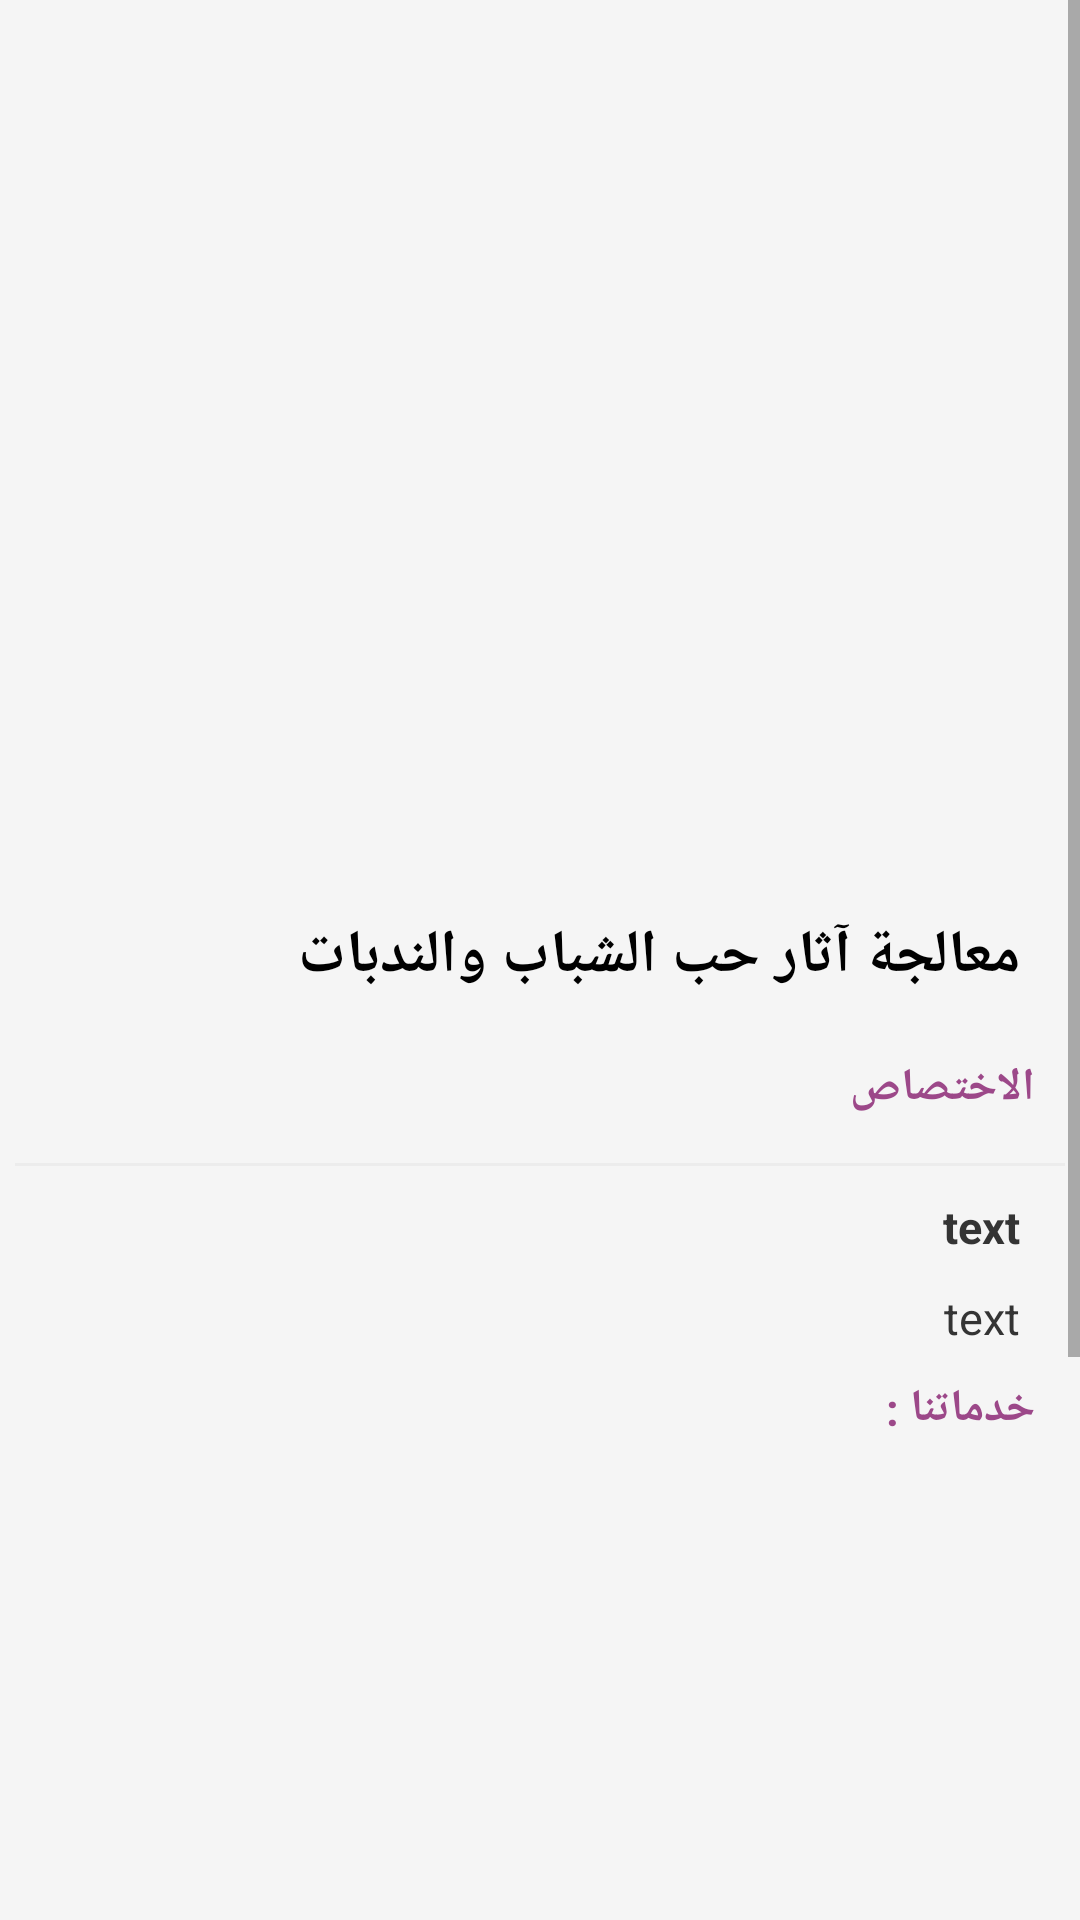

Here is an Android app screen rendered from its layout file. Give the layout XML and the strings, colors and styles it references.
<!-- AndroidManifest.xml: application theme AppTheme -->
<!-- res/layout/details_doctors.xml -->
<?xml version="1.0" encoding="utf-8"?>
<RelativeLayout xmlns:android="http://schemas.android.com/apk/res/android"
    xmlns:app="http://schemas.android.com/apk/res-auto"
    xmlns:card_view="http://schemas.android.com/apk/res-auto"
    xmlns:tools="http://schemas.android.com/tools"
    android:id="@+id/scrollView1"
    android:layout_width="match_parent"
    android:layout_height="match_parent"
    android:background="#f5f5f5"
    android:scrollbars="vertical"
    tools:context=".ui.doctors.Details_Doctors">
    


    <ScrollView
        android:layout_width="fill_parent"
        android:layout_height="fill_parent">

        <RelativeLayout
            android:layout_width="match_parent"
            android:layout_height="match_parent">

            
            
            

            <RelativeLayout
                android:id="@+id/rr"
                android:layout_width="match_parent"
                android:layout_height="300dp">

                <ImageView
                    android:id="@+id/imgvw"

                    android:layout_width="fill_parent"
                    android:layout_height="fill_parent"
                    android:scaleType="fitXY"
                    android:src="@drawable/logo_ionic"></ImageView>

                <LinearLayout
                    android:id="@+id/vv"
                    android:layout_width="fill_parent"
                    android:layout_height="fill_parent"
                    android:orientation="horizontal">

                    <LinearLayout
                        android:id="@+id/bb"
                        android:layout_width="fill_parent"
                        android:layout_height="fill_parent"
                        android:gravity="bottom"
                        android:orientation="horizontal">


                    </LinearLayout>
                </LinearLayout>

            </RelativeLayout>

            
            
            

            <RelativeLayout
                android:id="@+id/cc"
                android:layout_width="match_parent"
                android:layout_height="wrap_content"
                android:layout_below="@+id/rr"
                android:layout_margin="5dp"
                android:layout_weight=".25"
                android:clickable="true"
                android:gravity="center"
                android:orientation="vertical">

                <TextView
                    android:id="@+id/name"
                    android:layout_width="match_parent"
                    android:layout_height="wrap_content"
                    android:layout_marginRight="15dp"
                    android:layout_marginBottom="10dp"
                    android:gravity="right"
                    android:text="معالجة آثار حب الشباب والندبات"
                    android:textColor="@color/black"
                    android:textSize="20dp"
                    android:textStyle="bold" />

                <TextView
                    android:id="@+id/specialty"

                    android:layout_width="match_parent"
                    android:layout_height="match_parent"
                    android:layout_below="@+id/name"
                    android:layout_marginLeft="5dp"
                    android:layout_marginTop="10dp"
                    android:layout_marginRight="10dp"
                    android:gravity="right"
                    android:text="الاختصاص"
                    android:textColor="@color/alwadi"
                    android:textDirection="rtl"
                    android:textSize="15dp"
                    android:textStyle="bold" />


                <View
                    android:id="@+id/view1"

                    android:layout_width="wrap_content"
                    android:layout_height="1dp"
                    android:layout_below="@+id/specialty"
                    android:layout_centerVertical="true"
                    android:layout_marginTop="15dp"
                    android:background="#ececec" />


                <TextView
                    android:id="@+id/desc"
                    android:layout_width="match_parent"
                    android:layout_height="match_parent"
                    android:layout_below="@+id/view1"
                    android:layout_marginLeft="15dp"
                    android:layout_marginTop="10dp"
                    android:layout_marginRight="15dp"
                    android:gravity="right"
                    android:text="text"
                    android:textColor="#343434"

                    android:textDirection="rtl"
                    android:textSize="15dip"
                    android:textStyle="bold" />


                <TextView
                    android:id="@+id/desc2"
                    android:layout_width="match_parent"
                    android:layout_height="match_parent"
                    android:layout_below="@+id/desc"
                    android:layout_marginLeft="15dp"
                    android:layout_marginTop="10dp"
                    android:layout_marginRight="15dp"
                    android:gravity="right"

                    android:text="text"
                    android:textColor="#343434"
                    android:textDirection="rtl"
                    android:textSize="15dip" />

                <TextView
                    android:layout_width="match_parent"
                    android:layout_height="wrap_content"
                    android:layout_below="@+id/desc2"
                    android:layout_marginTop="10dp"
                    android:layout_marginRight="10dp"
                    android:text="خدماتنا :"

                    android:textColor="@color/alwadi"
                    android:textSize="15dp"
                    android:textStyle="bold" />


            </RelativeLayout>


            <RelativeLayout
                android:id="@+id/qq"
                android:layout_width="match_parent"
                android:layout_height="wrap_content"
                android:layout_below="@+id/cc"
                android:layout_margin="5dp"
                android:layout_marginBottom="50dp"
                android:layout_weight=".25"
                android:clickable="true"
                android:gravity="center"

                android:orientation="vertical">


                <ListView
                    android:id="@+id/list_slidermenu"
                    android:layout_width="match_parent"
                    android:layout_height="391dp"
                    android:layout_gravity="right"
                    android:layout_marginBottom="20dp"
                    android:background="#f5f5f5"
                    android:choiceMode="singleChoice"
                    android:divider="@null"
                    android:fillViewport="true"
                    android:scrollbars="none"></ListView>
                
                

            </RelativeLayout>


        </RelativeLayout>
    </ScrollView>


</RelativeLayout>
<!-- resources referenced by this layout -->
<resources>
  <color name="alwadi">#9c4889</color>
  <color name="black">#000000</color>
  <style name="AppTheme" parent="Theme.AppCompat.Light.DarkActionBar">
          
          <item name="colorPrimaryDark">@color/alwadi</item>
          <item name="colorPrimary">@color/nan_bar_background</item>
          <item name="android:itemTextAppearance">@color/alwadi</item>
          <item name="drawerArrowStyle">@style/DrawerArrowStyle</item>
          
      </style>
  <color name="nan_bar_background">#ffffff</color>
  <style name="DrawerArrowStyle" parent="Widget.AppCompat.DrawerArrowToggle">
          <item name="spinBars">true</item>
          <item name="color">@color/alwadi</item>
      </style>
</resources>
